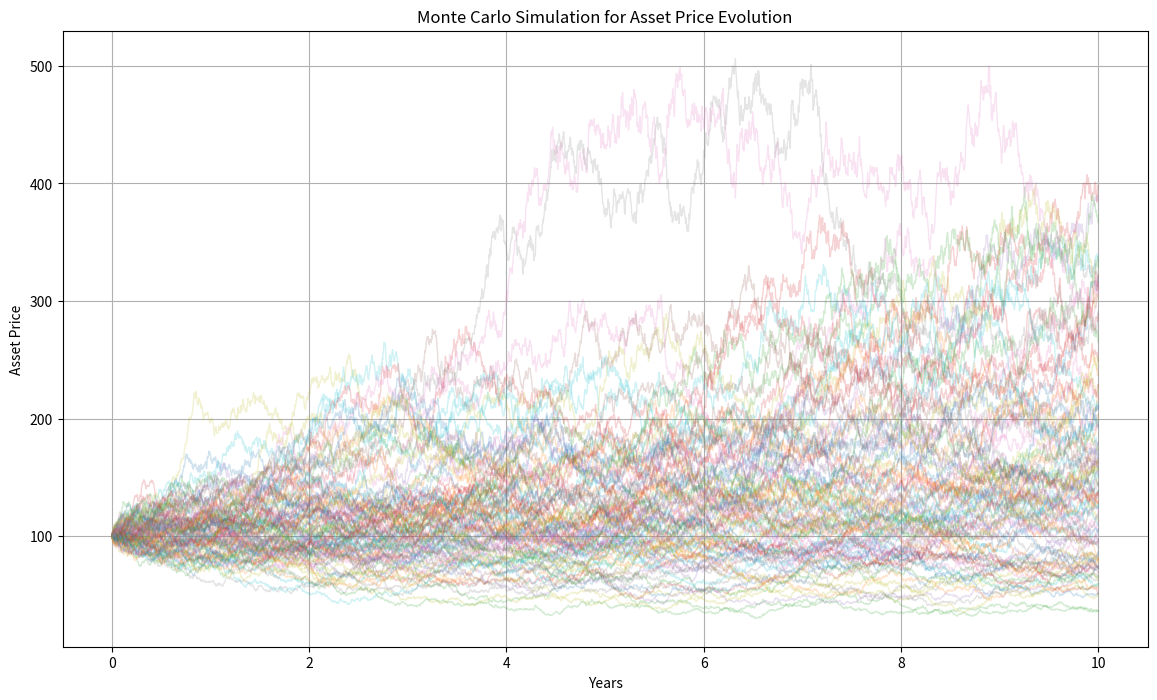

This figure's Python source:
import numpy as np
import matplotlib.pyplot as plt
from scipy.stats import norm

# Paramètres de simulation
n_projects = 5
n_years = 10
np.random.seed(42)  # Pour la reproductibilité

# Paramètres pour la simulation de Monte Carlo
S0 = 100  # Prix initial de l'actif
mu = 0.05  # Taux de rendement attendu
sigma = 0.2  # Volatilité
n = 10  # Nombre d'années
dt = 1/252  # Pas quotidien, en supposant 252 jours de trading par an
n_steps = int(n / dt)  # Nombre total de pas
n_simulations = 100  # Définir le nombre de simulations de Monte Carlo

# Génération des flux de trésorerie en millions
cash_flows = {}
volatility = {}
npv_values = {}  # Pour stocker la NPV de chaque projet
# Vérification du contenu de cash_flows
print("Keys in cash_flows:", list(cash_flows.keys()))

# Calcul déterministe de la NPV
npv_deterministic = {}
growth_rate = 0.05  # Taux de croissance annuel fixe pour l'exemple

r = 0.03  # Taux d'actualisation

# Définition des scénarios économiques
scenarios = {
    'haute_croissance': {'mu': 0.1, 'sigma': 0.15},
    'récession': {'mu': -0.02, 'sigma': 0.3},
}

# Sélection aléatoire d'un scénario
scenario_choisi = np.random.choice(list(scenarios.keys()))
params = scenarios[scenario_choisi]

# Génération des CF en fonction du scénario
cf = np.random.normal(loc=params['mu'], scale=params['sigma'], size=n_years)

for i in range(n_projects):
    mean = np.random.randint(1, 5) * 1e6
    std_dev = np.random.randint(1, 2) * 1e5
    cf = np.random.normal(loc=mean, scale=std_dev, size=n_years)
    print(f"Filling cash_flows for Project {i+1}")  # Instruction d'impression pour le débogage
    cash_flows[f"Project {i+1}"] = cf

# Affichage de la NPV déterministe pour chaque projet
print("Deterministic NPV Values:")
for project, npv in npv_deterministic.items():
    print(f"{project}: $M{npv:.2f}")

for i in range(n_projects):
    mean = np.random.randint(1, 5) * 1e6
    std_dev = np.random.randint(1, 2) * 1e5
    cf = np.random.normal(loc=mean, scale=std_dev, size=n_years)
    cash_flows[f"Project {i+1}"] = cf
    # Calcul de la volatilité des rendements plutôt que des valeurs monétaires
    returns = np.diff(cf) / cf[:-1]
    volatility[f"Project {i+1}"] = np.std(returns)
    npv_values[f"Project {i+1}"] = np.sum(cf / (1 + r)**np.arange(1, n_years+1))

# Affichage de la volatilité des rendements pour chaque projet
print("Volatility (Standard Deviation) of Returns for Each Project:")
for name, vol in volatility.items():
    print(f"{name}: {vol:.2%}")  # Affichage en pourcentage

# Simulation de Monte Carlo pour le prix de l'actif
price_paths = np.zeros((n_steps + 1, n_simulations))
price_paths[0] = S0

for t in range(1, n_steps + 1):
    Z = np.random.standard_normal(n_simulations)  # Générer des variations aléatoires
    price_paths[t] = price_paths[t-1] * np.exp((mu - 0.5 * sigma**2) * dt + sigma * np.sqrt(dt) * Z)

def black_scholes_call(S, K, T, r, sigma):
    """
    Calcule la valeur d'une option d'achat européenne avec le modèle de Black-Scholes
    
    :param S: Prix actuel de l'actif sous-jacent
    :param K: Prix d'exercice de l'option
    :param T: Temps restant jusqu'à l'expiration de l'option (en années)
    :param r: Taux d'intérêt sans risque
    :param sigma: Volatilité de l'actif sous-jacent
    :return: Valeur de l'option d'achat
    """
    d1 = (np.log(S / K) + (r + 0.5 * sigma**2) * T) / (sigma * np.sqrt(T))
    d2 = d1 - sigma * np.sqrt(T)
    call_price = (S * norm.cdf(d1) - K * np.exp(-r * T) * norm.cdf(d2))
    return call_price

waiting_option_values = {}

for project, npv in npv_values.items():
    # Utilisons la NPV comme prix d'exercice de l'option d'attendre
    S = npv  # Prix actuel, en utilisant NPV comme approximation
    K = npv  # Prix d'exercice, NPV du projet
    sigma = volatility[project]  # Volatilité du projet
    time_to_decision = 1
    T = time_to_decision

    
    
    # Calcul de la valeur de l'option d'attendre
    option_value = black_scholes_call(S, K, T, r, sigma)
    waiting_option_values[project] = option_value /1e6

# Affichage de la valeur de l'option d'attente pour chaque projet
for project, value in waiting_option_values.items():
    print(f"Waiting option value for {project}: $M{value:.2f}")

# Visualisation des trajectoires de prix
plt.figure(figsize=(14, 8))
for i in range(n_simulations):
    plt.plot(np.linspace(0, n, n_steps + 1), price_paths[:, i], lw=1, alpha=0.2)
plt.title("Monte Carlo Simulation for Asset Price Evolution")
plt.xlabel("Years")
plt.ylabel("Asset Price")
plt.grid(True)
plt.show()

# Example decision based on NPV of a specific project
# Replace 'Project 1' with the specific project you're analyzing
if npv_values['Project 1'] > option_value:
    print("Investing immediately is more advantageous.")
else:
    print("Waiting is more advantageous.")
# Supposons que vous avez un dictionnaire `cash_flows` où la clé est le nom du projet
# et la valeur est un array des flux de trésorerie futurs pour chaque année.

# Boucle sur chaque projet pour calculer la NPV
for project, flows in cash_flows.items():
    npv = sum(cf / (1 + r)**t for t, cf in enumerate(flows, start=1))
    npv_values[project] = npv /1e6

# Affichage de la NPV pour chaque projet
for project, npv in npv_values.items():
    print(f"NPV for {project}: {npv:.2f}")